Dataset: Rice (GitHub, shivamchoudhary7535-dev/Smart-Crop-Recommendation-System). Classes: bacterial leaf blight, brown spot, healthy, leaf blast, leaf scald, narrow brown spot.

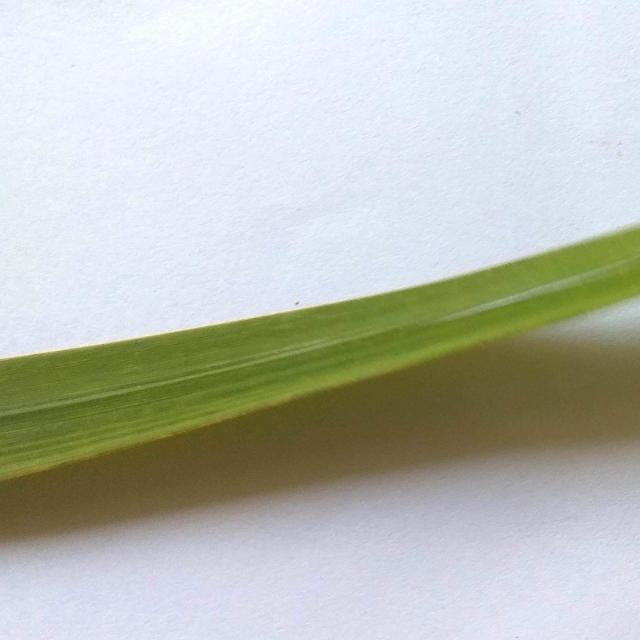
Label: healthy

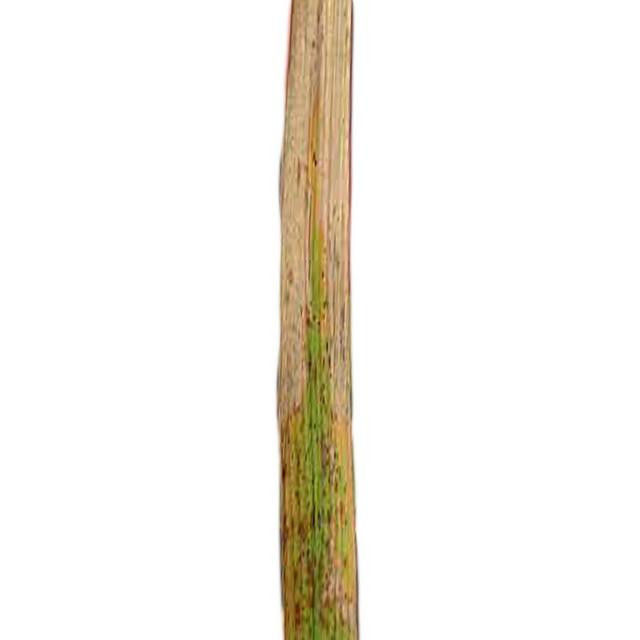
Label: leaf scald

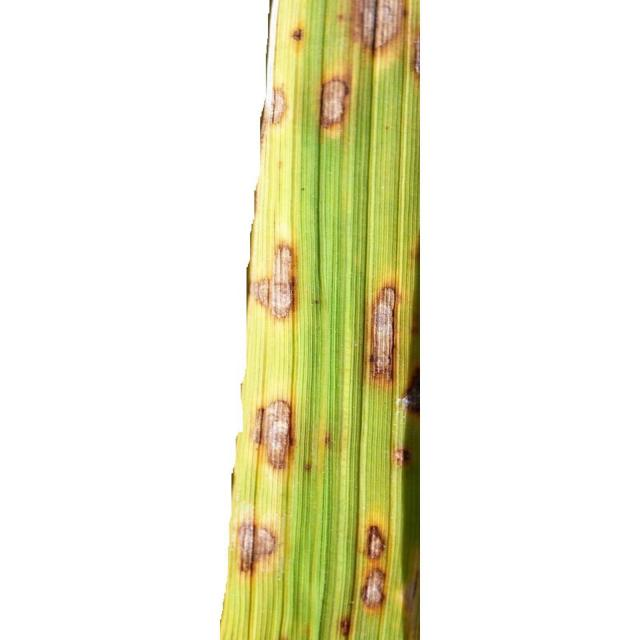
Label: brown spot

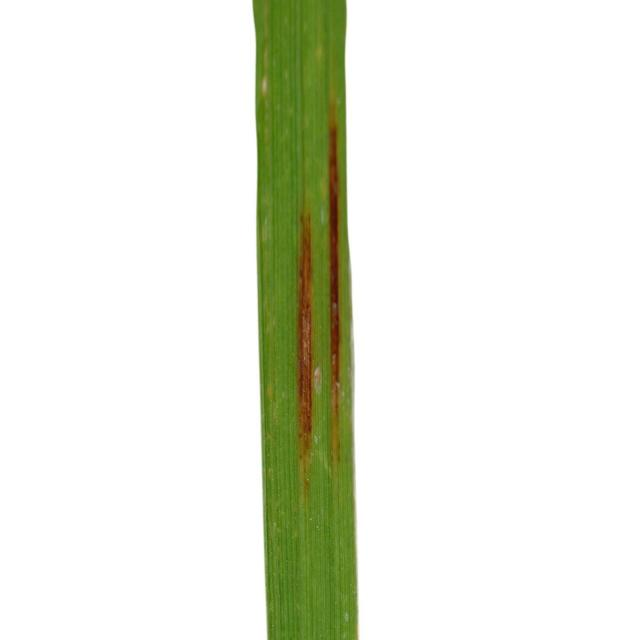
Label: narrow brown spot
